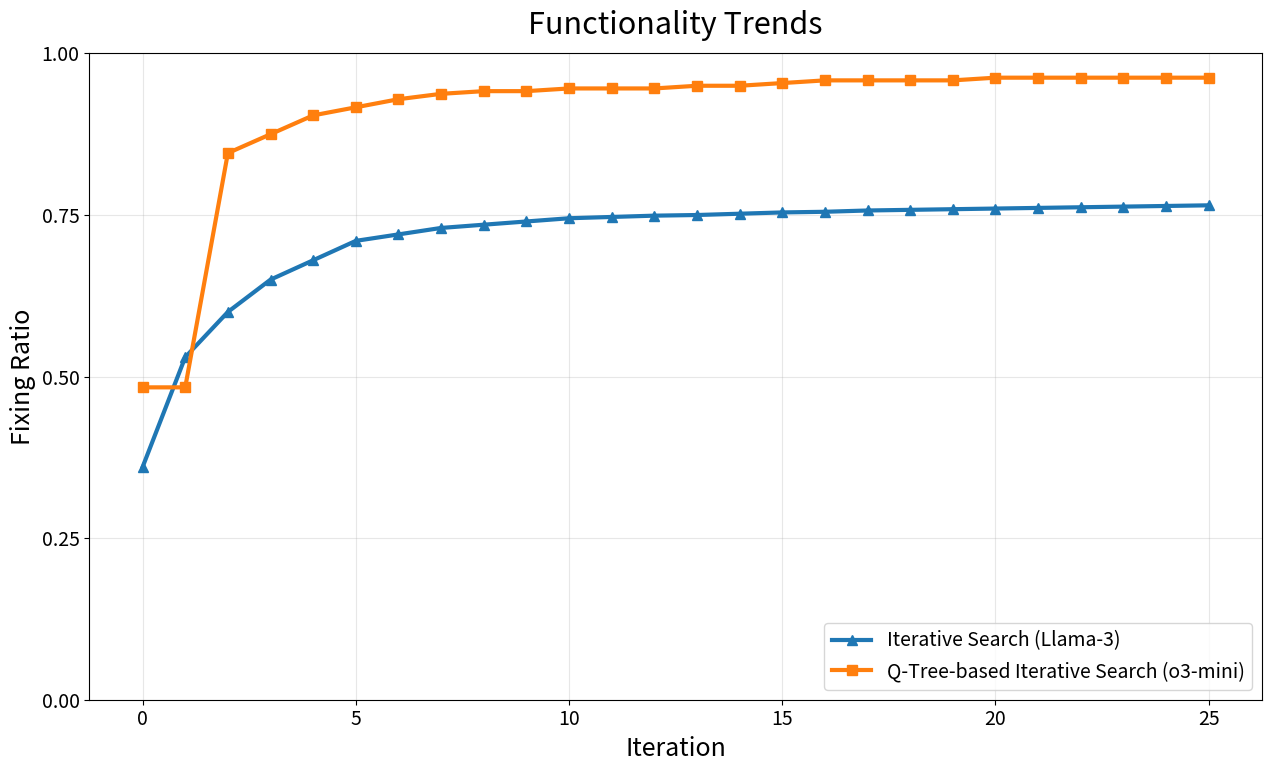

Write Python code to recreate this figure. (Note: this script raises an exception after producing the figure.)
# Replot with y-axis in raw counts (0..64), not percentages,
# and do NOT show anything implying "out of 25". Larger fonts kept.

import matplotlib.pyplot as plt
import numpy as np

# ----- Data -----
total_cases = 240
# seq_counts = np.array([23, 26, 26, 28, 29, 30, 31, 31, 31, 31, 31, 31, 31, 31, 31, 31, 31, 31, 31, 31, 31, 31, 31, 31, 31, 31])
qtree_counts = np.array([116, 116, 203, 210, 217, 220, 223, 225, 226, 226,
 227, 227, 227, 228, 228, 229, 230, 230, 230, 230,
 231, 231, 231, 231, 231, 231])
# seq_iters = np.arange(1, len(seq_counts) + 1)
# qtree_iters = np.arange(1, len(qtree_counts) + 1)

# Machine functionality converted to counts (out of 64)
machine_functionality = np.array([
    0.36, 0.53, 0.60, 0.65, 0.68, 0.71, 0.72, 0.73, 0.735, 0.74,
    0.745, 0.747, 0.749, 0.75, 0.752, 0.754, 0.755, 0.757, 0.758, 0.759,
    0.760, 0.761, 0.762, 0.763, 0.764, 0.765, 
    # 0.766, 0.767, 0.768, 0.769,
    # 0.770, 0.771, 0.772, 0.773, 0.774, 0.775, 0.776, 0.777, 0.778, 0.779, 0.780
])
machine_counts = machine_functionality * total_cases

machine_iters = np.arange(0, len(machine_counts))

# ----- Styling -----
plt.rcParams['font.family'] = 'sans-serif'
plt.rcParams['font.size'] = 16  # larger fonts

fig, ax = plt.subplots(figsize=(13, 8))

# Lines
ax.plot(machine_iters, machine_counts/240.0, marker='^', linewidth=3, markersize=7, label='Iterative Search (Llama-3)')
# ax.plot(machine_iters, seq_counts/240.0, marker='o', linewidth=3, markersize=7, label='Iterative Search (o3-mini)')
ax.plot(machine_iters, qtree_counts/240.0, marker='s', linewidth=3, markersize=7, label='Q-Tree-based Iterative Search (o3-mini)')

# Labels & title
ax.set_xlabel('Iteration', fontsize=18)
ax.set_ylabel('Fixing Ratio', fontsize=18)
ax.set_title('Functionality Trends', fontsize=22, pad=14)

# Grid & legend
ax.grid(True, alpha=0.3)
ax.legend(fontsize=14, loc='lower right')

# Y-axis: raw counts 0..64, ticks at 0, 25, 50, 64
ax.set_ylim(0, 1)
ax.set_yticks([0, 0.25, 0.50, 0.75, 1.0])

# Tick font sizes
ax.tick_params(axis='both', which='major', labelsize=14)

# Save
output_path = '/home/scratch.liwan_research/Documents/fv/hardware-agent-marco/src/figures/three_trends_machine.png'
fig.tight_layout()
fig.savefig(output_path, dpi=300, bbox_inches='tight')
output_path
